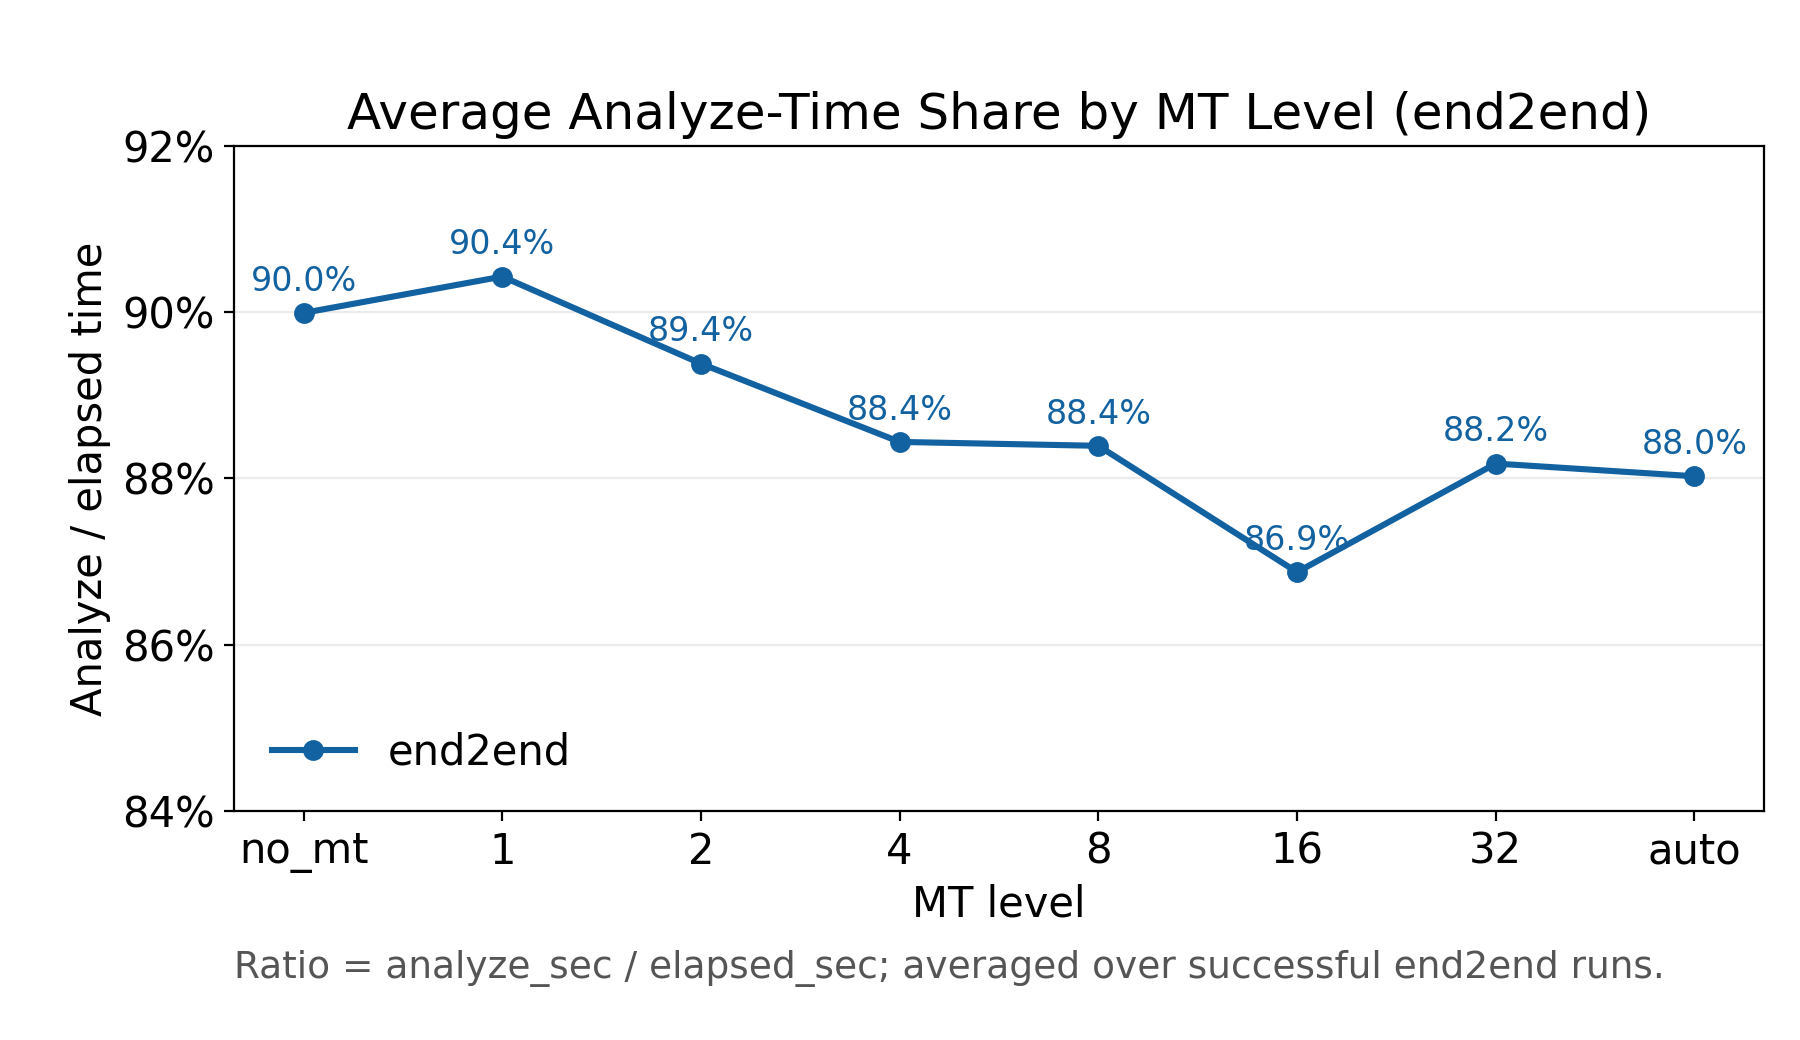

Source data for this figure (header and first rows):
measurement_mode, mt_level, n, analyze_ratio_mean, analyze_ratio_stdev, analyze_ratio_percent, analyze_ratio_stdev_percent
end2end, no_mt, 80, 0.8999, 0.02853, 89.99, 2.853
end2end, 1, 80, 0.9043, 0.02036, 90.43, 2.036
end2end, 2, 80, 0.8938, 0.02876, 89.38, 2.876
end2end, 4, 80, 0.8844, 0.03652, 88.44, 3.652
end2end, 8, 80, 0.8839, 0.0372, 88.39, 3.72
end2end, 16, 80, 0.8687, 0.0482, 86.87, 4.82
end2end, 32, 80, 0.8818, 0.04508, 88.18, 4.508
end2end, auto, 80, 0.8803, 0.04682, 88.03, 4.682
